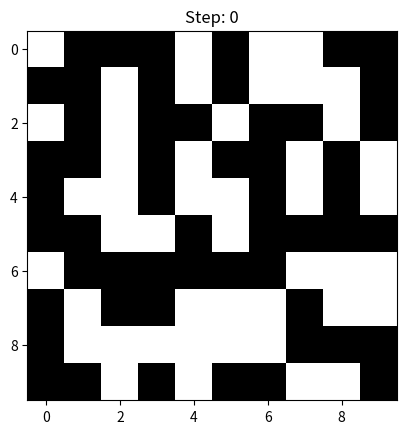

The matplotlib source for this figure:
import numpy as np
import matplotlib.pyplot as plt
from matplotlib.animation import FuncAnimation

GRID_LENGTH = 10
GRID_WIDTH = 10

# Functions to check if proposed cell coordinates are out-of-bounds
def check_boundaries_length(a):
    if a < 0 or a > (GRID_LENGTH-1):
        return False
    else:
        return True    
    
def check_boundaries_width(b):
    if b < 0 or b > (GRID_WIDTH-1):
        return False
    else:
        return True    

# Function that given a cell, finds all of its neighbors
def find_alive_neighbors(grid, i, j):
    sum_alive_neighbours = 0
    sum_alive_neighbours += grid[i + 1, j + 1] if (check_boundaries_length(i + 1) and check_boundaries_width(j + 1)) else 0
    sum_alive_neighbours += grid[i + 1, j - 1] if (check_boundaries_length(i + 1) and check_boundaries_width(j - 1)) else 0
    sum_alive_neighbours += grid[i - 1, j - 1] if (check_boundaries_length(i - 1) and check_boundaries_width(j - 1)) else 0
    sum_alive_neighbours += grid[i - 1, j + 1] if (check_boundaries_length(i - 1) and check_boundaries_width(j + 1)) else 0
    sum_alive_neighbours += grid[i - 1, j] if (check_boundaries_length(i - 1) and check_boundaries_width(j)) else 0
    sum_alive_neighbours += grid[i + 1, j] if (check_boundaries_length(i + 1) and check_boundaries_width(j)) else 0
    sum_alive_neighbours += grid[i, j - 1] if (check_boundaries_length(i) and check_boundaries_width(j - 1)) else 0
    sum_alive_neighbours += grid[i, j + 1] if (check_boundaries_length(i) and check_boundaries_width(j + 1)) else 0
    return sum_alive_neighbours

# Function that goes from the current grid to the new grid, applying the Game of Life rules 
def get_new_state(old_grid):
    new_grid = np.zeros((GRID_LENGTH, GRID_WIDTH))

    for i in range(GRID_LENGTH):
        for j in range(GRID_WIDTH):
            x = find_alive_neighbors(old_grid, i, j)

            if (old_grid[i, j] == 1 and x > 1 and x < 4):
                new_grid[i, j] = 1

            if (old_grid[i, j] == 0 and x == 3):
                new_grid[i, j] = 1

    return new_grid

# Function that initializes a grid given user input
# The grid will have values 0 or 1. 0 indicates dead, 1 indicates alive
def initialize_grid():
    grid = np.zeros((GRID_LENGTH, GRID_WIDTH))
    grid = np.random.randint(2, size=(GRID_LENGTH, GRID_WIDTH))
    return grid

# Function to plot a given grid
def plot_grid(frame, im, title_artist):
    grid, step_num = frame
    im.set_data(grid)
    title_artist.set_text(f"""Step: {step_num}""")
    return (im, title_artist)

def init():
    im.set_data(old_grid)
    title_artist.set_text("Step: 0")
    return (im, title_artist)

# Main function
if __name__ == "__main__":
    old_grid = initialize_grid()

    fig, ax = plt.subplots()
    im = ax.imshow(old_grid, cmap="binary", vmin=0, vmax=1, interpolation="nearest", animated=True)
    title_artist = ax.set_title("Step: 0")
    
    frames = []
    grid = old_grid
    for step in range(100):
        frames.append((grid, step))
        grid = get_new_state(grid)

    ani = FuncAnimation(
        fig,
        plot_grid,
        frames=frames,
        fargs=(im, title_artist),
        init_func=init,
        blit=False,
        interval=1000,
        repeat=False,
    )

    plt.show()